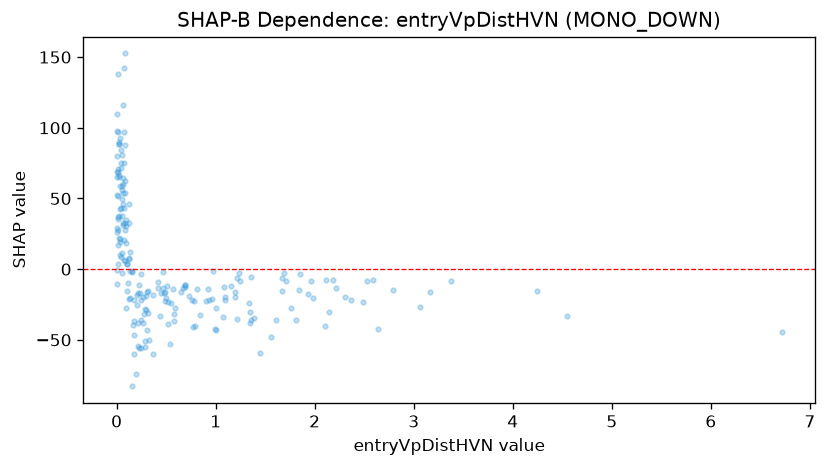

The file beside this chart, header and first rows:
feature_value, shap_value
2.186, -7.486
0.097, -27.11
0.288, -50.95
0.004, 79.82
2.309, -19.84
3.375, -8.635
0.132, 12.32
0.99, -42.21
0.963, -20.91
0.036, 9.793
0.223, -11.49
0.014, 16.8
0.173, -36.53
0.0, 68.65
0.092, 30.47
0.225, -55.74
1.562, -48.26
0.669, -13.12
1.099, -22.05
2.363, -21.63
0.935, -21.75
0.288, -28.28
0.437, -32.93
0.577, -31.66
1.08, -12.86
1.335, -23.78
0.028, 88.81
2.589, -7.981
0.052, 49.86
0.521, -38.81
0.109, 3.764
0.926, -14.18
0.007, 29.09
0.024, 66.38
1.002, -27.66
0.078, 20.73
0.585, -27.61
0.069, 31.3
1.077, -33.68
1.709, -8.138
0.475, -16.59
0.49, -22.76
0.318, -30.75
0.207, -18.09
0.042, 84.46
0.006, 65.1
0.127, 46.13
0.012, 68.92
1.766, -27.54
1.099, -19.86
0.199, -74.19
0.124, -20.91
0.007, -0.2542
1.688, -2.833
1.241, -3
2.529, -8.135
0.365, -18.38
0.131, -1.322
1.249, -8.195
0.217, -54.47
... 145 more rows
